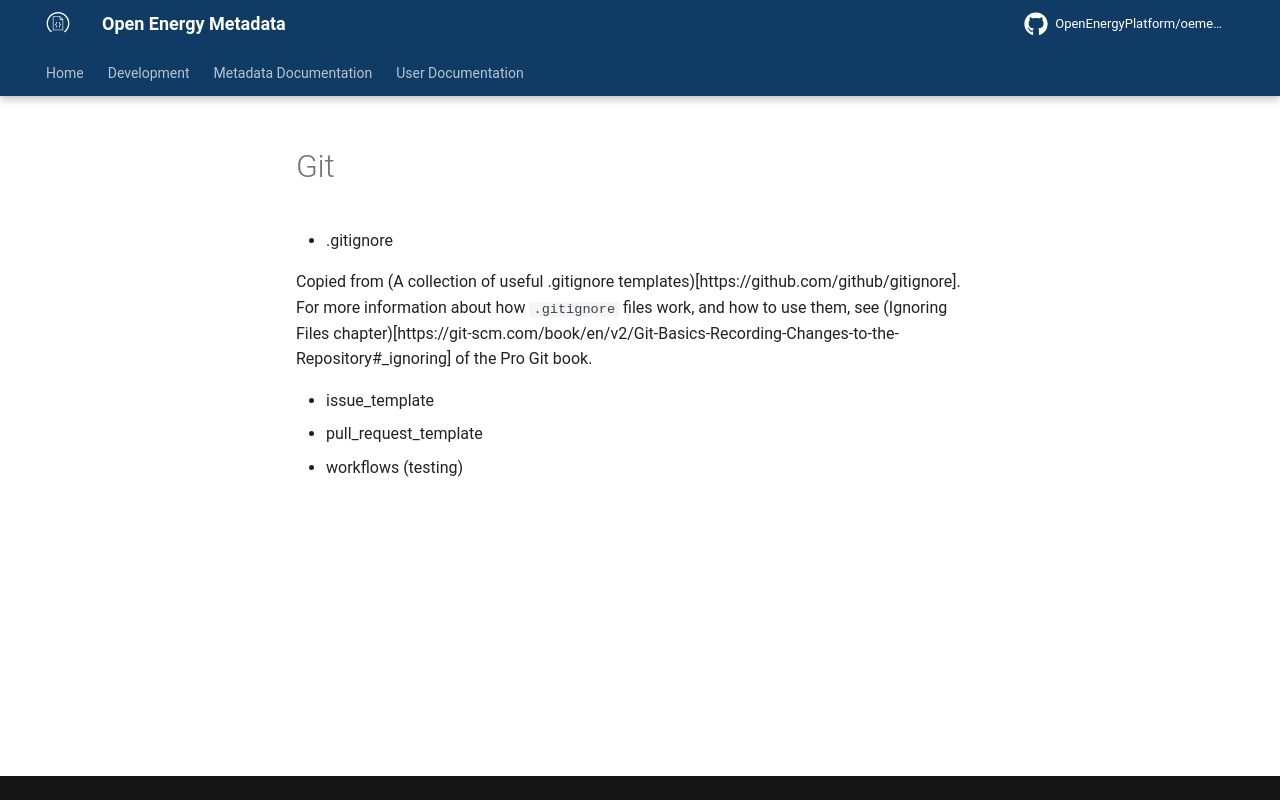

repository: OpenEnergyPlatform/oemetadata · page: develop/development/git/index.html · generator: mkdocs

# Git

- .gitignore

Copied from (A collection of useful .gitignore templates)[https://github.com/github/gitignore]. <br>
For more information about how `.gitignore` files work, and how to use them, see (Ignoring Files chapter)[https://git-scm.com/book/en/v2/Git-Basics-Recording-Changes-to-the-Repository#_ignoring] of the Pro Git book.

- issue_template
- pull_request_template
- workflows (testing)
